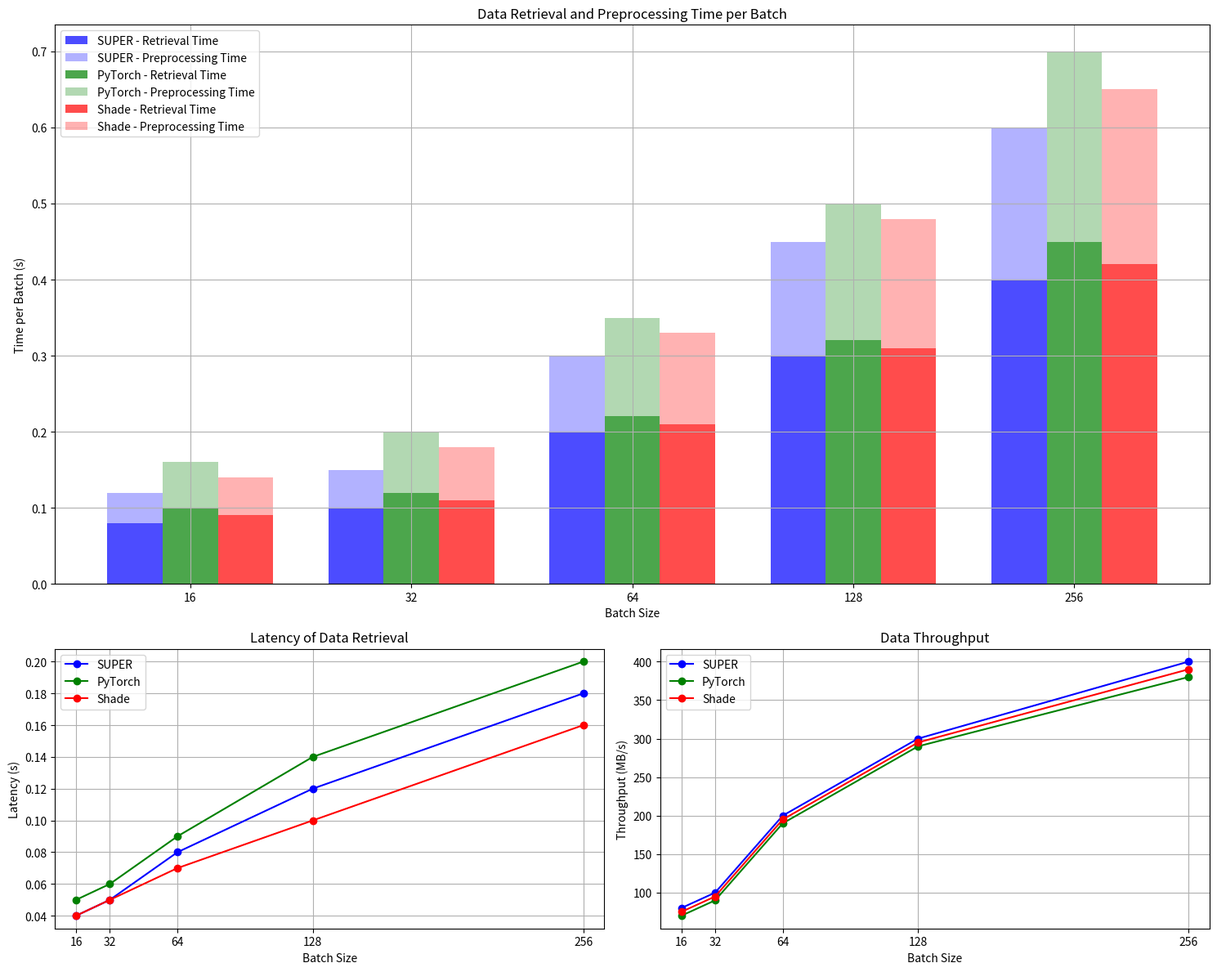

The script that saved this image:
import matplotlib.pyplot as plt
import numpy as np

# Example data (batch size 1024 removed)
batch_sizes = [16, 32, 64, 128, 256]
retrieval_times_super = [0.08, 0.10, 0.20, 0.30, 0.40]
preprocessing_times_super = [0.04, 0.05, 0.10, 0.15, 0.20]
retrieval_times_pytorch = [0.10, 0.12, 0.22, 0.32, 0.45]
preprocessing_times_pytorch = [0.06, 0.08, 0.13, 0.18, 0.25]
retrieval_times_shade = [0.09, 0.11, 0.21, 0.31, 0.42]
preprocessing_times_shade = [0.05, 0.07, 0.12, 0.17, 0.23]

latency_super = [0.04, 0.05, 0.08, 0.12, 0.18]
latency_pytorch = [0.05, 0.06, 0.09, 0.14, 0.20]
latency_shade = [0.04, 0.05, 0.07, 0.10, 0.16]

throughput_super = [80, 100, 200, 300, 400]
throughput_pytorch = [70, 90, 190, 290, 380]
throughput_shade = [75, 95, 195, 295, 390]

# Create the figure and gridspec layout
fig = plt.figure(figsize=(15, 12))
gs = fig.add_gridspec(2, 2, height_ratios=[1, 0.5])

# Top Row: Combined Average Time per Batch with Stacked Bar Chart
ax0 = fig.add_subplot(gs[0, :])  # Spans both columns in the top row
bar_width = 0.25  # Width of each bar

# Calculate the positions of the bars
bar_positions = np.arange(len(batch_sizes))  # Evenly spaced positions
bar_positions_super = bar_positions - bar_width
bar_positions_pytorch = bar_positions
bar_positions_shade = bar_positions + bar_width

# Plot bars for SUPER
ax0.bar(bar_positions_super, retrieval_times_super, width=bar_width, label='SUPER - Retrieval Time', color='b', alpha=0.7)
ax0.bar(bar_positions_super, preprocessing_times_super, width=bar_width, bottom=retrieval_times_super, label='SUPER - Preprocessing Time', color='b', alpha=0.3)

# Plot bars for PyTorch
ax0.bar(bar_positions_pytorch, retrieval_times_pytorch, width=bar_width, label='PyTorch - Retrieval Time', color='g', alpha=0.7)
ax0.bar(bar_positions_pytorch, preprocessing_times_pytorch, width=bar_width, bottom=retrieval_times_pytorch, label='PyTorch - Preprocessing Time', color='g', alpha=0.3)

# Plot bars for Shade
ax0.bar(bar_positions_shade, retrieval_times_shade, width=bar_width, label='Shade - Retrieval Time', color='r', alpha=0.7)
ax0.bar(bar_positions_shade, preprocessing_times_shade, width=bar_width, bottom=retrieval_times_shade, label='Shade - Preprocessing Time', color='r', alpha=0.3)

ax0.set_xlabel('Batch Size')
ax0.set_ylabel('Time per Batch (s)')
ax0.set_title('Data Retrieval and Preprocessing Time per Batch')
ax0.legend()
ax0.grid(True)
ax0.set_xticks(bar_positions)
ax0.set_xticklabels(batch_sizes)

# Bottom Left: Latency of Data Retrieval
ax1 = fig.add_subplot(gs[1, 0])
ax1.plot(batch_sizes, latency_super, label='SUPER', marker='o', color='b')
ax1.plot(batch_sizes, latency_pytorch, label='PyTorch', marker='o', color='g')
ax1.plot(batch_sizes, latency_shade, label='Shade', marker='o', color='r')
ax1.set_xlabel('Batch Size')
ax1.set_ylabel('Latency (s)')
ax1.set_title('Latency of Data Retrieval')
ax1.legend()
ax1.grid(True)
ax1.set_xticks(batch_sizes)  # Explicitly set tick positions
ax1.set_xticklabels(batch_sizes)  # Ensure labels are evenly spaced
ax1.set_xlim([min(batch_sizes) - 10, max(batch_sizes) + 10])  # Set x-axis limits for even spacing

# Bottom Right: Data Throughput
ax2 = fig.add_subplot(gs[1, 1])
ax2.plot(batch_sizes, throughput_super, label='SUPER', marker='o', color='b')
ax2.plot(batch_sizes, throughput_pytorch, label='PyTorch', marker='o', color='g')
ax2.plot(batch_sizes, throughput_shade, label='Shade', marker='o', color='r')
ax2.set_xlabel('Batch Size')
ax2.set_ylabel('Throughput (MB/s)')
ax2.set_title('Data Throughput')
ax2.legend()
ax2.grid(True)
ax2.set_xticks(batch_sizes)  # Explicitly set tick positions
ax2.set_xticklabels(batch_sizes)  # Ensure labels are evenly spaced
ax2.set_xlim([min(batch_sizes) - 10, max(batch_sizes) + 10])  # Set x-axis limits for even spacing

# Adjust layout and save the figure
plt.tight_layout()
plt.savefig('combined_data_loading_evaluation_even_spacing_lines.png')
plt.show()
